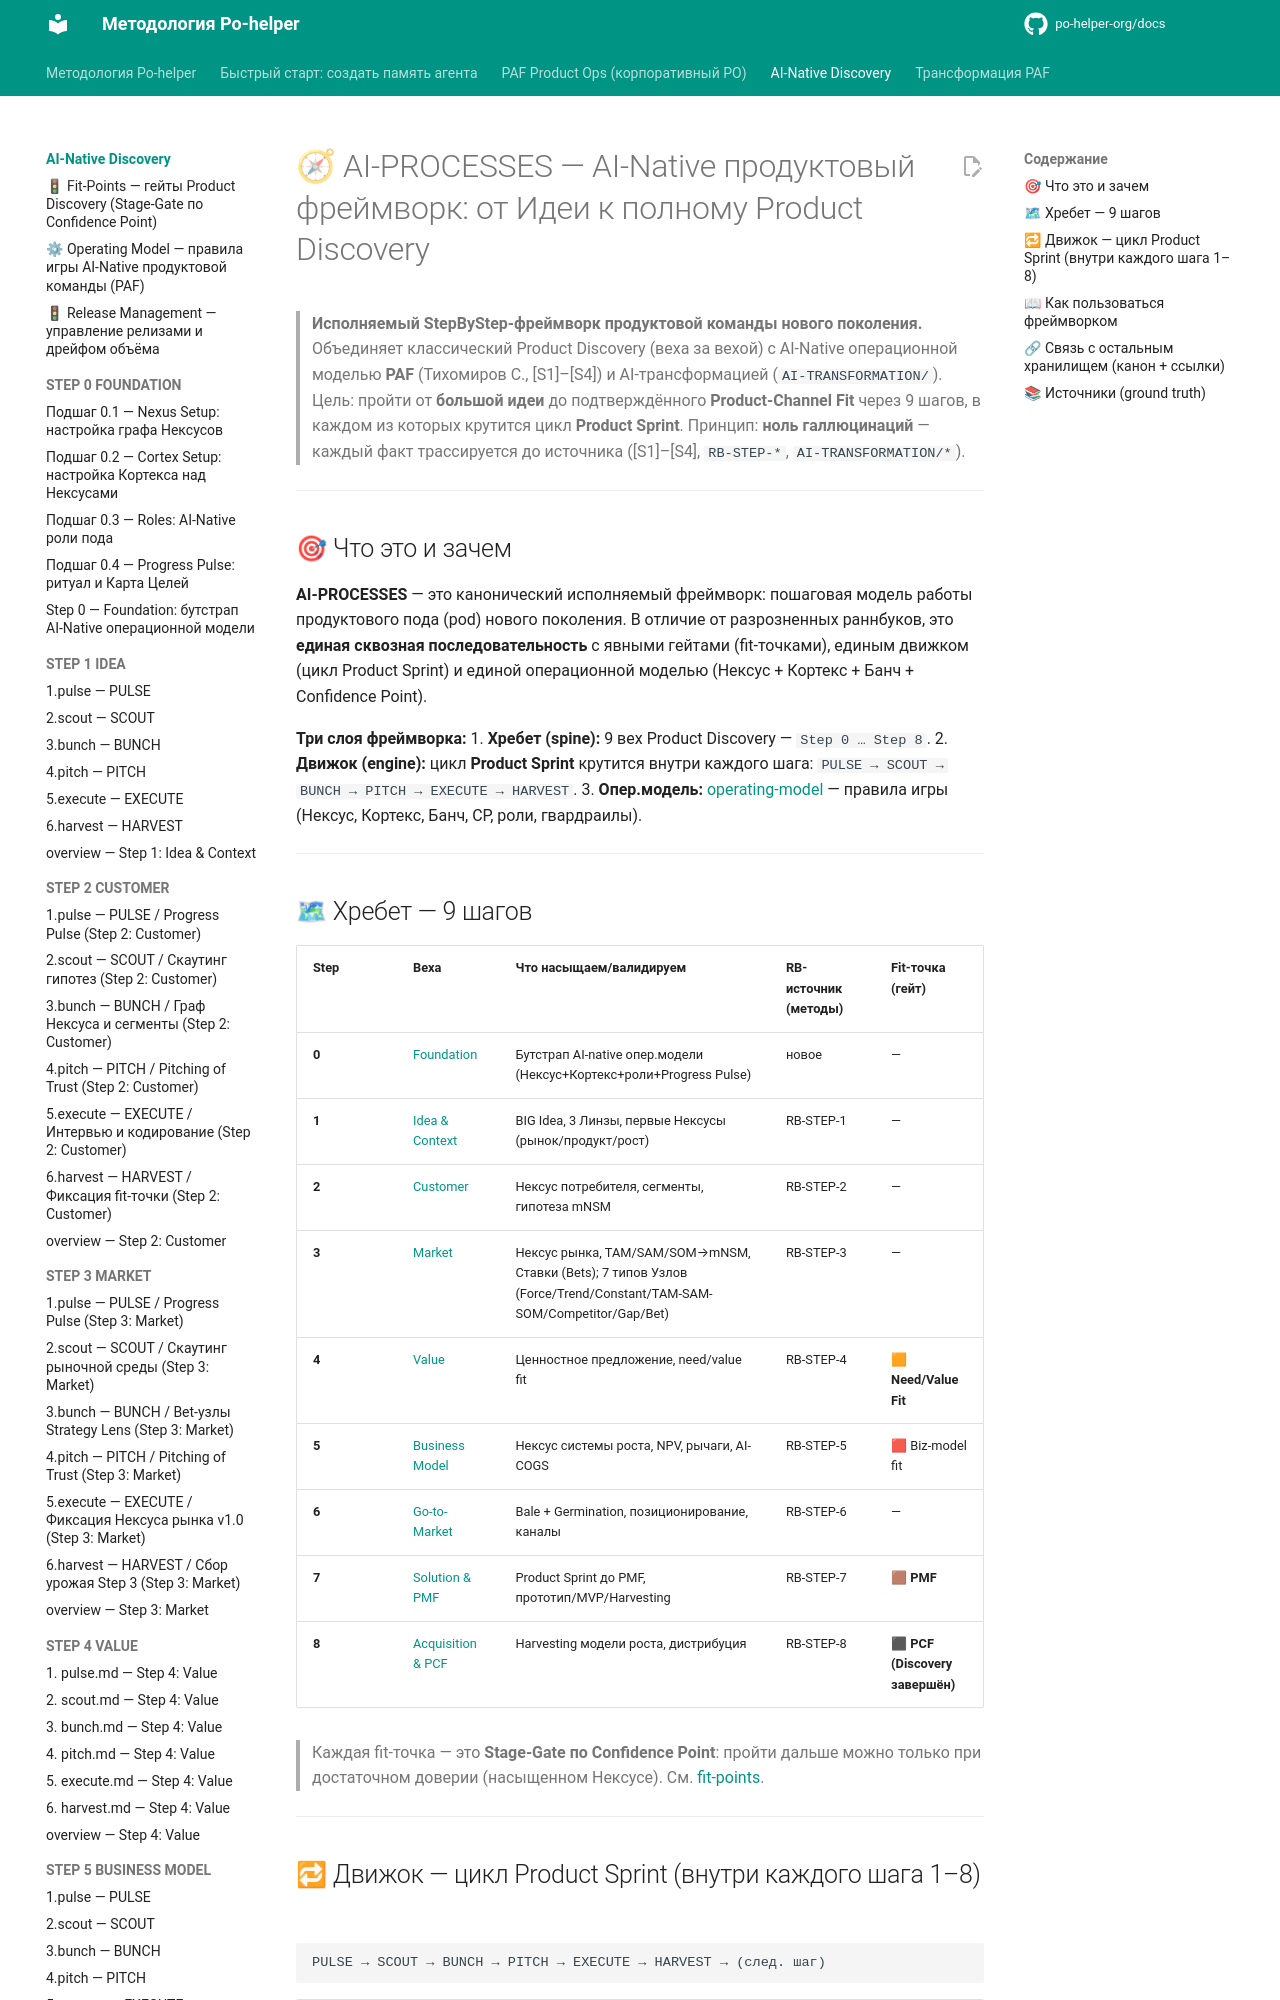

repository: po-helper-org/docs · page: ai-processes/index.html · generator: mkdocs

---
nexus: product
node_id: aip-readme
node_type: spine
paf_step: null
sprint_phase: null
kind: normative
owner: Product Ops
confidence: 1.0
sources: ["[S1]", "[S2]", "[S3]", "[S4]"]
updated: 2026-06-20
ttl_days: 365
ripeness: fresh
tags: []
---

# 🧭 AI-PROCESSES — AI-Native продуктовый фреймворк: от Идеи к полному Product Discovery

> **Исполняемый StepByStep-фреймворк продуктовой команды нового поколения.** Объединяет классический Product Discovery (веха за вехой) с AI-Native операционной моделью **PAF** (Тихомиров С., [S1]–[S4]) и AI-трансформацией (`AI-TRANSFORMATION/`).
> Цель: пройти от **большой идеи** до подтверждённого **Product-Channel Fit** через 9 шагов, в каждом из которых крутится цикл **Product Sprint**.
> Принцип: **ноль галлюцинаций** — каждый факт трассируется до источника ([S1]–[S4], `RB-STEP-*`, `AI-TRANSFORMATION/*`).

---

## 🎯 Что это и зачем

**AI-PROCESSES** — это канонический исполняемый фреймворк: пошаговая модель работы продуктового пода (pod) нового поколения. В отличие от разрозненных раннбуков, это **единая сквозная последовательность** с явными гейтами (fit-точками), единым движком (цикл Product Sprint) и единой операционной моделью (Нексус + Кортекс + Банч + Confidence Point).

**Три слоя фреймворка:**
1. **Хребет (spine):** 9 вех Product Discovery — `Step 0 … Step 8`.
2. **Движок (engine):** цикл **Product Sprint** крутится внутри каждого шага: `PULSE → SCOUT → BUNCH → PITCH → EXECUTE → HARVEST`.
3. **Опер.модель:** [operating-model](operating-model.md) — правила игры (Нексус, Кортекс, Банч, CP, роли, гвардраилы).

---

## 🗺 Хребет — 9 шагов

| Step | Веха | Что насыщаем/валидируем | RB-источник (методы) | Fit-точка (гейт) |
|---|---|---|---|---|
| **0** | [Foundation](STEP-0-FOUNDATION/overview.md) | Бутстрап AI-native опер.модели (Нексус+Кортекс+роли+Progress Pulse) | новое | — |
| **1** | [Idea & Context](STEP-1-IDEA/overview.md) | BIG Idea, 3 Линзы, первые Нексусы (рынок/продукт/рост) | RB-STEP-1 | — |
| **2** | [Customer](STEP-2-CUSTOMER/overview.md) | Нексус потребителя, сегменты, гипотеза mNSM | RB-STEP-2 | — |
| **3** | [Market](STEP-3-MARKET/overview.md) | Нексус рынка, TAM/SAM/SOM→mNSM, Ставки (Bets); 7 типов Узлов (Force/Trend/Constant/TAM-SAM-SOM/Competitor/Gap/Bet) | RB-STEP-3 | — |
| **4** | [Value](STEP-4-VALUE/overview.md) | Ценностное предложение, need/value fit | RB-STEP-4 | **🟧 Need/Value Fit** |
| **5** | [Business Model](STEP-5-BUSINESS-MODEL/overview.md) | Нексус системы роста, NPV, рычаги, AI-COGS | RB-STEP-5 | 🟥 Biz-model fit |
| **6** | [Go-to-Market](STEP-6-GO-TO-MARKET/overview.md) | Bale + Germination, позиционирование, каналы | RB-STEP-6 | — |
| **7** | [Solution & PMF](STEP-7-SOLUTION-PMF/overview.md) | Product Sprint до PMF, прототип/MVP/Harvesting | RB-STEP-7 | **🟫 PMF** |
| **8** | [Acquisition & PCF](STEP-8-ACQUISITION-PCF/overview.md) | Harvesting модели роста, дистрибуция | RB-STEP-8 | **⬛ PCF (Discovery завершён)** |

> Каждая fit-точка — это **Stage-Gate по Confidence Point**: пройти дальше можно только при достаточном доверии (насыщенном Нексусе). См. [fit-points](fit-points.md).

---
